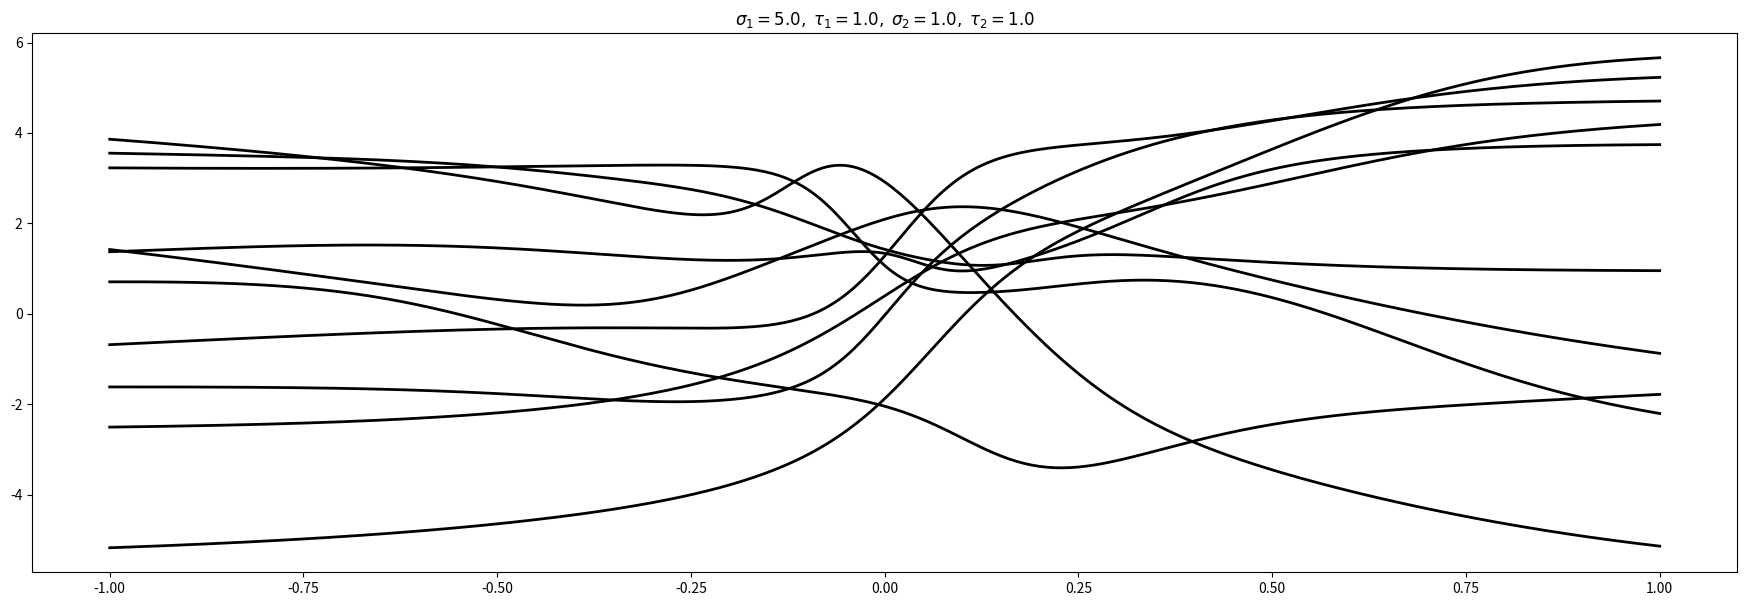
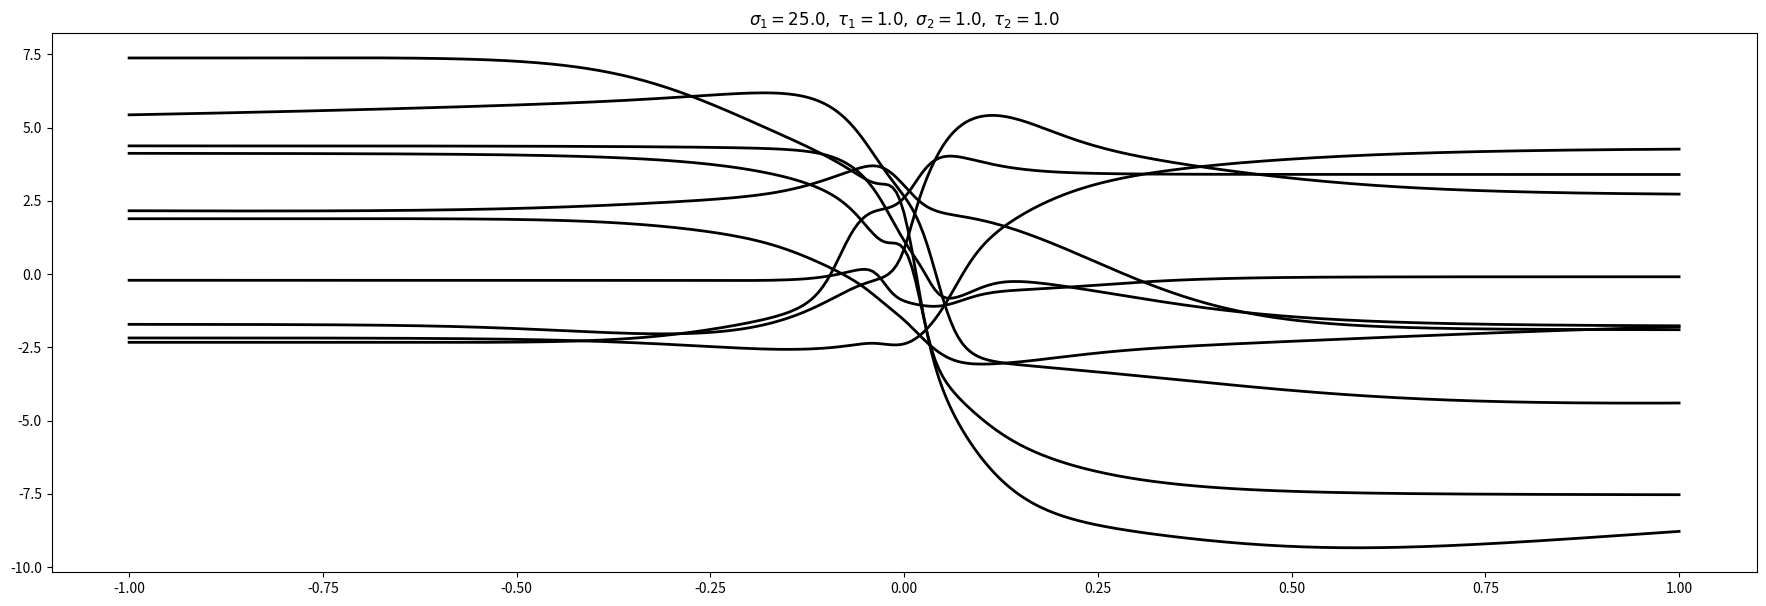
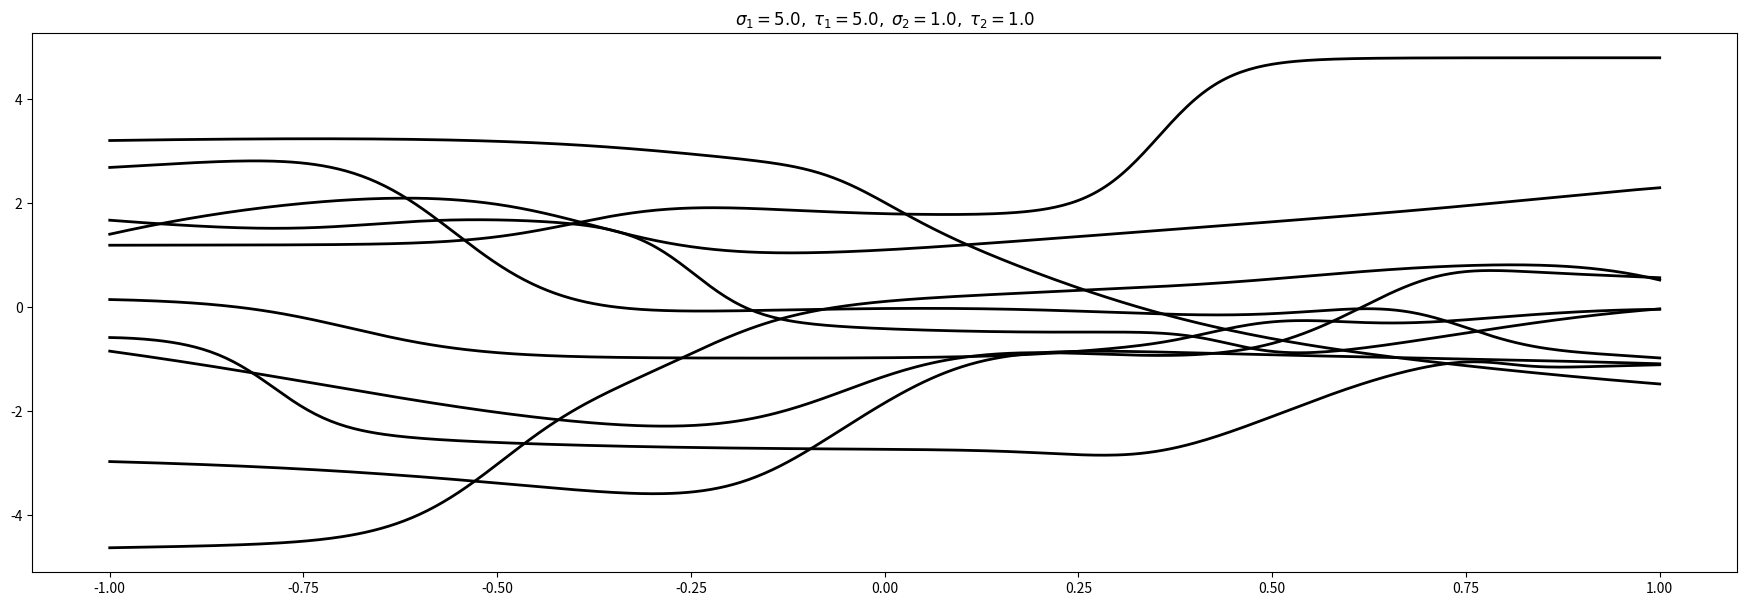
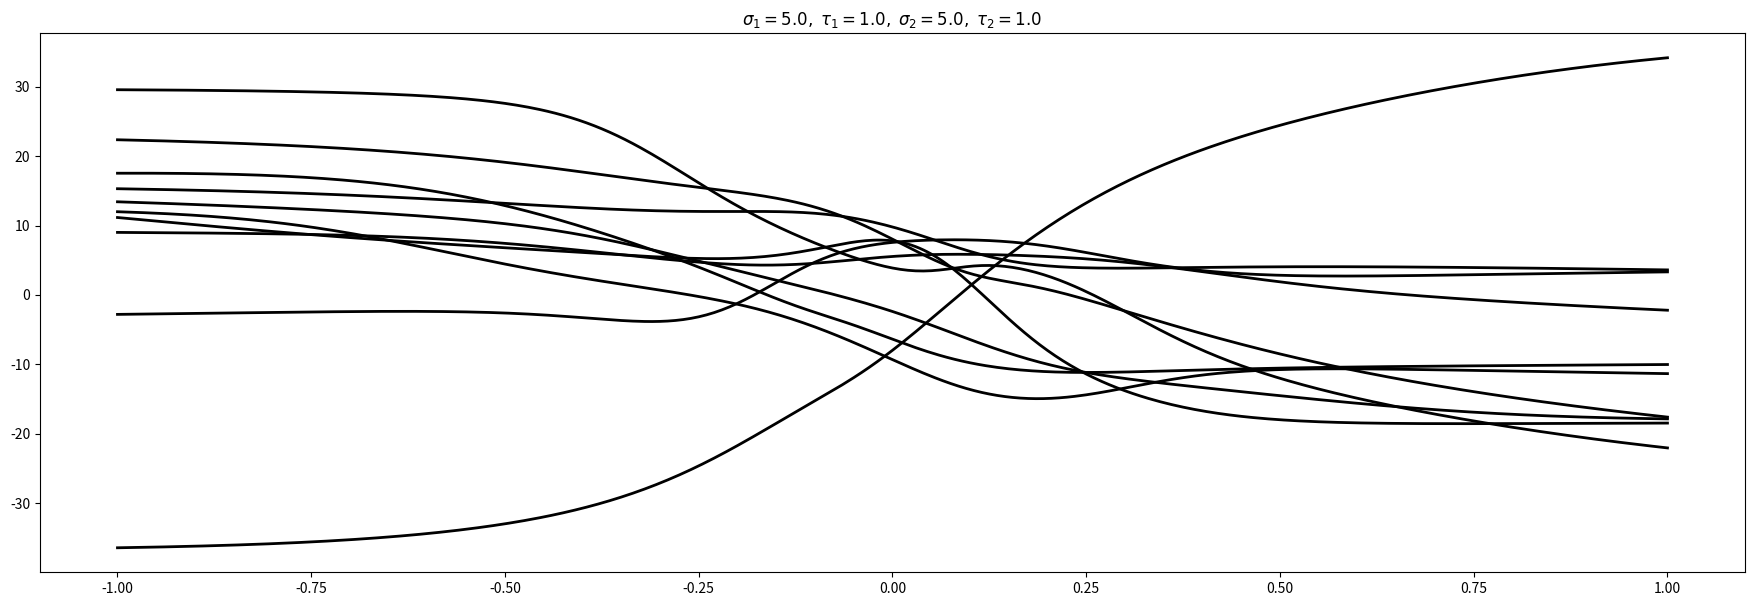

Recreate these plots in Python, in order.
import numpy as np
import matplotlib.pyplot as plt

np.random.seed(seed=10)

class Prior():
    def __init__(self, alpha, indx=None):
        self.alpha = alpha
        self.indx = indx
        
class Net():
    def __init__(self, net_type, nin, nhidden, nout, nwts, outfunc, 
                 alpha=None, indx=None, w1=None, b1=None, w2=None, b2=None, beta=None):
        self.net_type = net_type
        self.nin = nin
        self.nhidden = nhidden
        self.nout = nout
        self.nwts = nwts
        self.alpha = alpha
        self.indx = indx
        self.w1 = w1
        self.b1 = b1
        self.w2 = w2
        self.b2 = b2
        self.beta = beta
        
        outfns = ['linear', 'logistic', 'softmax']
        if outfunc in outfns:
            self.outfunc = outfunc
        else:
            raise ValueError('Undefined output function. Exiting.')
        
    
def MLPprior(nin, nhidden, nout, aw1, ab1, aw2, ab2):
    nextra = nhidden + (nhidden+1)*nout
    nwts = nin*nhidden + nextra
    
    if np.isscalar(aw1):
        indx = np.hstack((np.ones((1, nin*nhidden)), np.zeros((1, nextra)))).T
    elif aw1.shape == (1, nin):
        indx = np.kron(np.ones((nhidden, 1)), np.identity(nin))
        indx = np.hstack((indx, np.zeros((nextra, nin))))
    else:
        print('Parameter aw1 of invalid dimensions')
    
    extra = np.zeros((nwts, 3))
    mark1 = nin*nhidden
    mark2 = mark1 + nhidden
    extra[mark1:mark2, 0] = np.ones((nhidden, 1)).T
    mark3 = mark2 + nhidden*nout
    extra[mark2:mark3, 1] = np.ones((nhidden*nout, 1)).T
    mark4 = mark3 + nout
    extra[mark3:mark4, 2] = np.ones((nout, 1)).T
    indx = np.hstack((indx, extra))
    alpha = np.hstack((aw1, ab1, aw2, ab2)).T
    prior = Prior(alpha, indx)
    return prior

def MLP(nin, nhidden, nout, outfunc, prior, beta=None):
    net_type = 'mlp'
    nwts = (nin+1)*nhidden + (nhidden+1)*nout
    net = Net(net_type, nin, nhidden, nout, nwts, outfunc)
    net.alpha = prior.alpha
    net.indx = prior.indx
    net.beta = beta
    
    net.w1 = np.random.randn(nin, nhidden)/np.sqrt(nin+1)
    net.b1 = np.random.randn(1, nhidden)/np.sqrt(nin+1)
    net.w2 = np.random.randn(nhidden, nout)/np.sqrt(nhidden+1)
    net.b2 = np.random.randn(1, nout)/np.sqrt(nhidden+1)
    return net
    
def MLP_init(net, prior):
    sig = 1 / np.sqrt(prior.indx.dot(prior.alpha))
    w = sig.T * (np.random.randn(1, net.nwts))
    net = MLP_unpack(net, w)
    return net

def MLP_unpack(net, w):
    if net.nwts != w.shape[1]:
        raise ValueError('Invalid weight vector length')
    
    nin = net.nin
    nhidden = net.nhidden
    nout = net.nout
    mark1 = nin*nhidden
    net.w1 = np.reshape(w[0][0:mark1], (nin, nhidden), order='F')
    mark2 = mark1 + nhidden
    net.b1 = np.reshape(w[0][mark1:mark2], (1, nhidden))
    mark3 = mark2 + nhidden*nout
    net.w2 = np.reshape(w[0][mark2:mark3], (nhidden, nout))
    mark4 = mark3 + nout
    net.b2 = np.reshape(w[0][mark3: mark4], (1, nout))
    return net

    
    
def MLP_fwd(net, xvals_t):
    ndata = xvals_t.shape[0]
    z = np.tanh(xvals_t.reshape(-1, 1).dot(net.w1) + np.ones((ndata, 1)).dot(net.b1))
    a = z.dot(net.w2) + np.ones((ndata, 1)).dot(net.b2)
    
    if net.outfunc == 'linear':
        y = a
    elif net.outfunc == 'logistic':
        maxcut = -np.log(np.finfo(float).eps)
        mincut = -np.log(1/np.finfo(float).tiny-1)
        a = min(a, maxcut)
        a = max(a, mincut)
        y = 1/(1 + np.exp(-a))
    elif net.outfunc == 'softmax':
        maxcut = np.log(float('inf'))-np.log(net.nout)
        mincut = np.log(np.finfo(float).tiny)
        a = min(a, maxcut)
        a = max(a, mincut)
        temp = np.exp(a)
        y = temp/(np.sum(temp, 1).dot(np.ones(1, net.nout)))
    else:
        raise ValueError('Unknown activation function')
        
    return y, a, z
        
    
    
params0 = np.array([5, 1, 1, 1])
params = np.tile(params0, (5, 1))
sf = 5

params[1, 0] = params0[0] * sf
params[2, 1] = params0[1] * sf
params[3, 2] = params0[2] * sf
params[4, 3] = params0[3] * sf

ntrials = 4

for t in range(ntrials):
    aw1 = 1/params[t, 0]**2
    aw2 = 1/params[t, 2]**2
    ab1 = 1/params[t, 1]**2
    ab2 = 1/params[t, 3]**2
    
    nhidden = 12
    nout = 1
    prior = MLPprior(1, nhidden, nout, aw1, ab1, aw2, ab2)
    xvals = np.arange(-1, 1.005, 0.005)
    nsample = 10
    net = MLP(1, nhidden, 1, 'linear', prior)
    
    fig = plt.figure(figsize=(22, 7))
    
    for i in range(nsample):
        net = MLP_init(net, prior)
        yvals, _, _ = MLP_fwd(net, xvals.T)
        plt.plot(xvals.T, yvals, color='k', lw=2)
        plt.title(r'$\sigma_1 = {},\; \tau_1 = {},\; \sigma_2 = {},\; \tau_2 = {}$'.format(1/np.sqrt(aw1),
                                                                                     1/np.sqrt(ab1),
                                                                                     1/np.sqrt(aw2),
                                                                                    1/np.sqrt(ab2)))
    